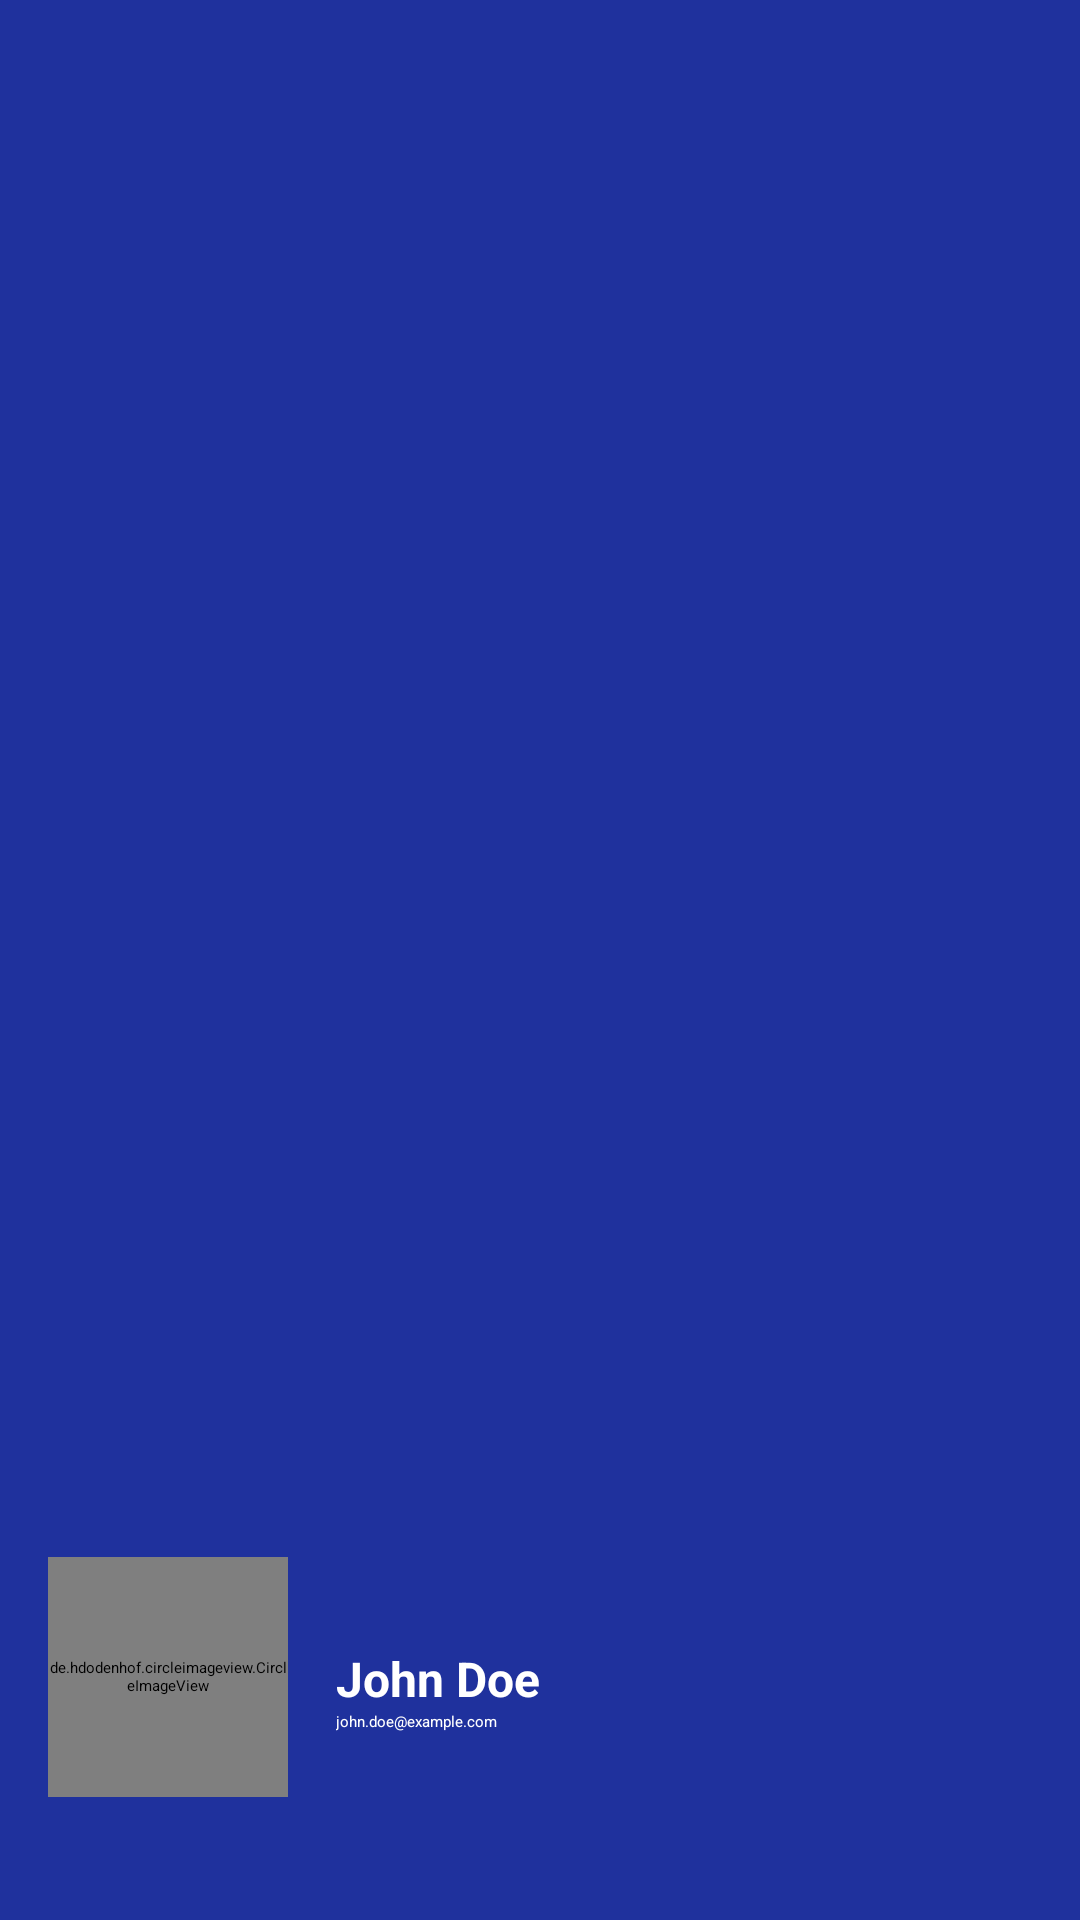

Here is an Android app screen rendered from its layout file. Give the layout XML and the strings, colors and styles it references.
<!-- AndroidManifest.xml: application theme Theme.HotelApp -->
<!-- res/layout/drawer_header.xml -->
<LinearLayout xmlns:android="http://schemas.android.com/apk/res/android"
    android:layout_width="match_parent"
    android:layout_height="wrap_content"
    xmlns:app="http://schemas.android.com/apk/res-auto"
    android:background="#1f319d"
    android:gravity="start|bottom"
    android:orientation="vertical"
    android:paddingTop="25dp"
    android:paddingBottom="25dp">

    <LinearLayout
        android:layout_width="wrap_content"
        android:layout_height="wrap_content"
        android:orientation="horizontal">

        <de.hdodenhof.circleimageview.CircleImageView
            android:id="@+id/profile_image"
            android:layout_width="80dp"
            android:layout_height="80dp"
            android:layout_margin="16dp"
            android:src="@drawable/perfil"
            android:layout_gravity="center"
            app:civ_border_width="2dp"
            app:civ_border_color="@color/white"/>

        <LinearLayout
            android:layout_width="wrap_content"
            android:layout_height="wrap_content"
            android:layout_gravity="center"
            android:orientation="vertical">

            <TextView
                android:id="@+id/user_name"
                android:layout_width="wrap_content"
                android:layout_height="wrap_content"
                android:paddingTop="8dp"
                android:text="John Doe"
                android:textColor="@color/white"
                android:textSize="16sp"
                android:textStyle="bold" />

            <TextView
                android:id="@+id/user_email"
                android:layout_width="wrap_content"
                android:layout_height="wrap_content"
                android:text="john.doe@example.com"
                android:textColor="@color/white" />

        </LinearLayout>

    </LinearLayout>

    <TextView
        android:id="@+id/user_bio"
        android:layout_width="wrap_content"
        android:layout_height="wrap_content"
        android:visibility="gone"
        android:paddingStart="16dp"
        android:text="Amante de la música y exploradora de nuevos sonidos. Compartiendo mi viaje musical con el mundo."
        android:textColor="@color/white">
    </TextView>
</LinearLayout>
<!-- resources referenced by this layout -->
<resources>
  <color name="white">#FFFFFFFF</color>
</resources>
